Run: headless pygame with SDL's dummy video driver; simulated clock (each Clock.tick advances the game by its frame time, no real sleeping); random seed 0; keys injected as events and as key.get_pressed() state; mouse plan: one left click at the window centre at the start of phase 2, then a move to the lower-right quarter at the start of phase 3.
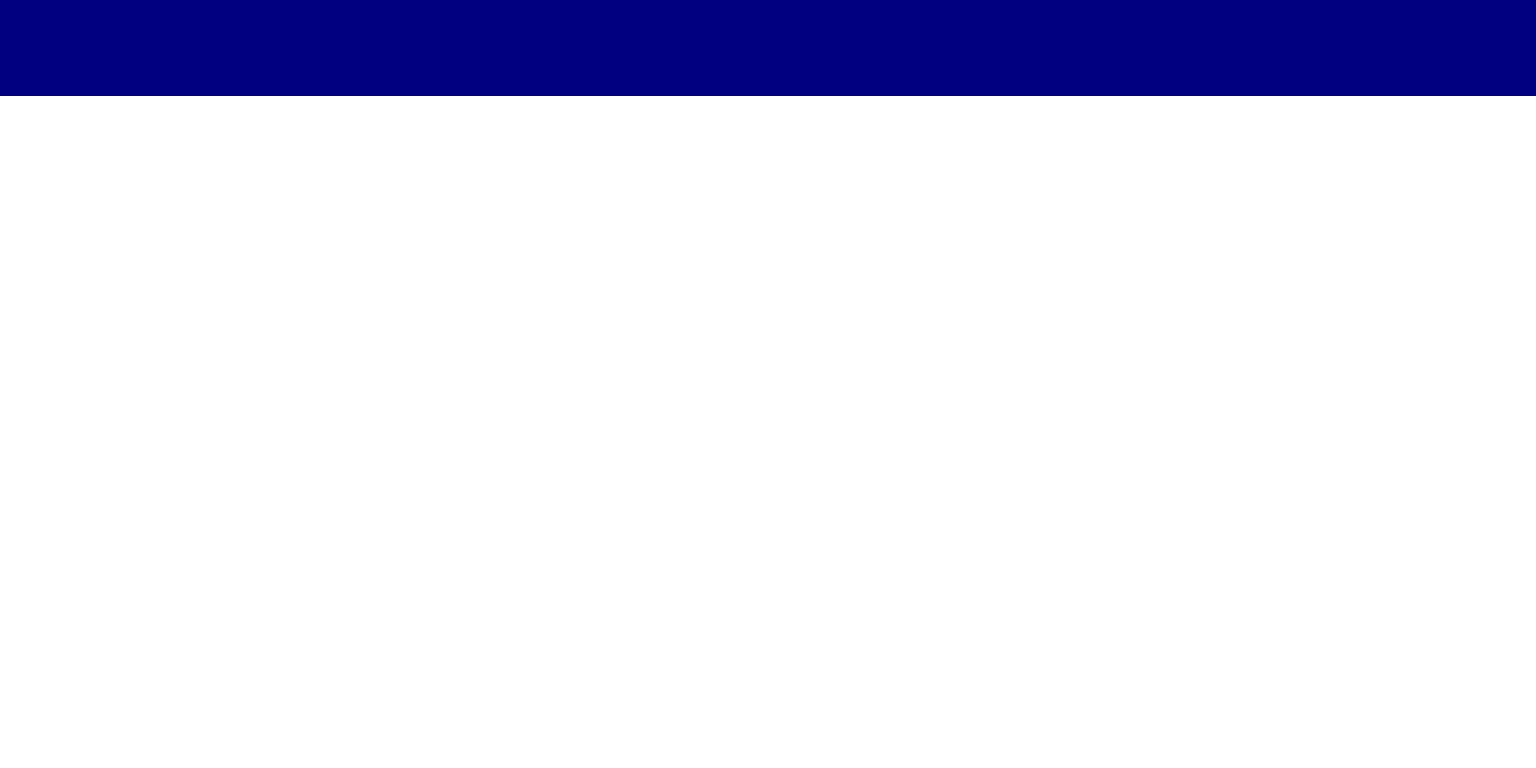
Frame 1 of 4 · flips 1–60 · no input
Frame 2 of 4 · flips 61–180 · clicked the window centre · tapped SPACE, RETURN · held RIGHT (→), D · screen unchanged from frame 1, image omitted
Frame 3 of 4 · flips 181–300 · moved the mouse to the lower-right quarter · held DOWN (↓), S · screen unchanged from frame 2, image omitted
Frame 4 of 4 · flips 301–420 · held LEFT (←), A, UP (↑), W · screen unchanged from frame 3, image omitted

The pygame program that drew these frames:

import pygame

BLACK = (0,0,0)
WHITE = (255,255,255)
BLUE = (0, 0, 128)

class Visualizer:

    HEIGHT = 800
    WIDTH = 1600

    SIZE = (WIDTH, HEIGHT)
    TOP_RECTANGLE = (WIDTH, HEIGHT//10)

    def __init__(self):
        pygame.init()
        
        self.screen = pygame.display.set_mode(self.SIZE)

        pygame.display.set_caption("Sorting Visualizer")

        self.clock = pygame.time.Clock()

    def main_loop(self):
        while True:

            for event in pygame.event.get():
                pos = pygame.mouse.get_pos()
                if event.type == pygame.QUIT:
                    pygame.quit()
            
        
            self.screen.fill(WHITE)

            pygame.draw.rect(self.screen, BLUE, (0, 0, self.WIDTH, self.HEIGHT // 8))

            pygame.display.flip()

            self.clock.tick(60)

if __name__ == '__main__':
    app = Visualizer()
    app.main_loop()
